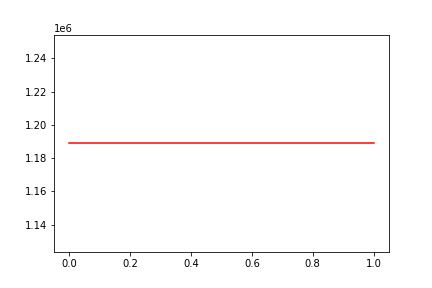

Data behind this chart, as committed beside it:
, date, assets
0, 0, 1188863
1, 20171027, 1188863
